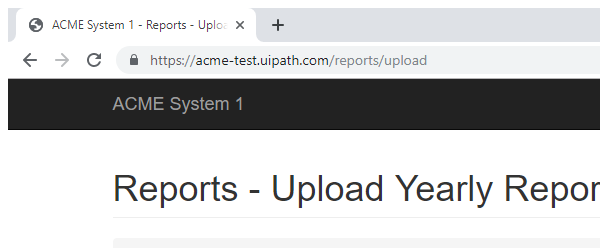
Task: UiPath_REFrameWork Template
Workflow: ACME_UploadYearlyReport

Step 1: Attach Browser 'chrome.exe ACME' in window 'ACME System 1 - Reports - Upload Yearly Report' (chrome.exe)

Step 2: type [in_TaxID] into the text box (no picture)

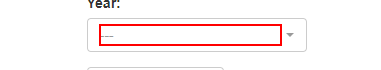
Step 3: click on the element '"+in_Year+"'

Step 4: click on the label 'Select Report File' (no picture)

Step 5: type [in_ReportPath] in window 'Open' (chrome.exe) (no picture)

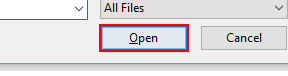
Step 6: click in window 'Open' (chrome.exe)
